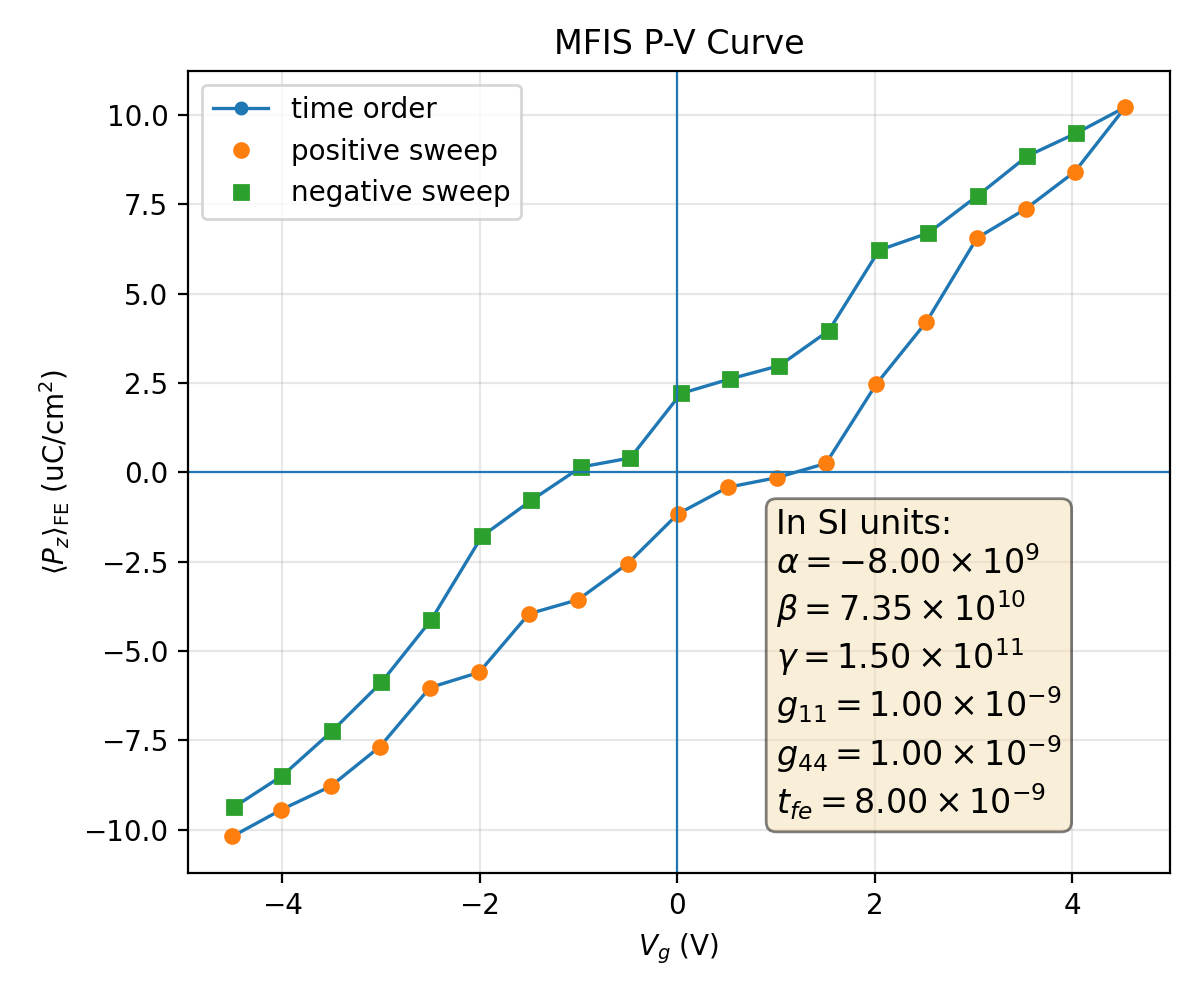

Source data for this figure (header and first rows):
plotfile, step, P_mean, P_min, P_max, P_std, Vg_mean, Vg_min, Vg_max, Vg_std, Nx, Ny, Nz, num_FE_cells, sweep_direction
plt00015262, 15262, 0.1019, -0.3067, 0.3032, 0.2375, -4.506, -4.557, -4.448, 0.03554, 64, 64, 59, 65536, 0.0
plt00016835, 16835, 0.09438, -0.3083, 0.3014, 0.2401, -4.01, -4.061, -3.954, 0.035, 64, 64, 59, 65536, 1.0
plt00018135, 18135, 0.08789, -0.3093, 0.2995, 0.2421, -3.513, -3.564, -3.459, 0.03477, 64, 64, 59, 65536, 1.0
plt00019347, 19347, 0.07674, -0.3095, 0.2982, 0.2456, -3.011, -3.059, -2.951, 0.03457, 64, 64, 59, 65536, 1.0
plt00020153, 20153, 0.06024, -0.3087, 0.2997, 0.2505, -2.506, -2.555, -2.453, 0.0348, 64, 64, 59, 65536, 1.0
plt00020453, 20453, 0.056, -0.3098, 0.2984, 0.251, -2.009, -2.058, -1.956, 0.03483, 64, 64, 59, 65536, 1.0
plt00021157, 21157, 0.0396, -0.3081, 0.3002, 0.2544, -1.503, -1.553, -1.451, 0.03505, 64, 64, 59, 65536, 1.0
plt00021530, 21530, 0.03565, -0.3092, 0.299, 0.2545, -1.005, -1.056, -0.9546, 0.03505, 64, 64, 59, 65536, 1.0
plt00022114, 22114, 0.02554, -0.3099, 0.2981, 0.2555, -0.5031, -0.5494, -0.444, 0.03518, 64, 64, 59, 65536, 1.0
plt00022861, 22861, 0.01166, -0.3073, 0.3042, 0.2569, 0.004359, -0.05162, 0.05784, 0.03639, 64, 64, 59, 65536, 1.0
plt00023487, 23487, 0.004217, -0.306, 0.3038, 0.2574, 0.5081, 0.4559, 0.5566, 0.03558, 64, 64, 59, 65536, 1.0
plt00023803, 23803, 0.001518, -0.3068, 0.3029, 0.2573, 1.006, 0.9536, 1.054, 0.0355, 64, 64, 59, 65536, 1.0
plt00026234, 26234, -0.002471, -0.3078, 0.3017, 0.2571, 1.503, 1.451, 1.551, 0.03539, 64, 64, 59, 65536, 1.0
plt00027328, 27328, -0.02472, -0.3055, 0.3017, 0.2567, 2.015, 1.969, 2.069, 0.03488, 64, 64, 59, 65536, 1.0
plt00028616, 28616, -0.04208, -0.3056, 0.3036, 0.2546, 2.522, 2.473, 2.57, 0.03458, 64, 64, 59, 65536, 1.0
plt00030872, 30872, -0.0655, -0.3001, 0.3067, 0.2498, 3.033, 2.983, 3.073, 0.03345, 64, 64, 59, 65536, 1.0
plt00033427, 33427, -0.07372, -0.3017, 0.3051, 0.2475, 3.529, 3.477, 3.57, 0.03382, 64, 64, 59, 65536, 1.0
plt00037764, 37764, -0.08407, -0.3033, 0.3033, 0.2443, 4.024, 3.971, 4.067, 0.03467, 64, 64, 59, 65536, 1.0
plt00040309, 40309, -0.1021, -0.3007, 0.3064, 0.2378, 4.536, 4.479, 4.574, 0.03307, 64, 64, 59, 65536, 1.0
plt00041446, 41446, -0.09488, -0.299, 0.308, 0.2403, 4.04, 3.985, 4.077, 0.03268, 64, 64, 59, 65536, -1.0
plt00042403, 42403, -0.08846, -0.2973, 0.3093, 0.2423, 3.543, 3.49, 3.581, 0.03251, 64, 64, 59, 65536, -1.0
plt00043506, 43506, -0.07742, -0.2971, 0.3099, 0.2459, 3.042, 2.992, 3.08, 0.03274, 64, 64, 59, 65536, -1.0
plt00044215, 44215, -0.06693, -0.2983, 0.3091, 0.2488, 2.541, 2.491, 2.58, 0.03305, 64, 64, 59, 65536, -1.0
plt00044915, 44915, -0.06213, -0.2972, 0.3096, 0.2493, 2.042, 1.995, 2.082, 0.03317, 64, 64, 59, 65536, -1.0
plt00045478, 45478, -0.03961, -0.3002, 0.3096, 0.2545, 1.533, 1.479, 1.577, 0.03433, 64, 64, 59, 65536, -1.0
plt00046031, 46031, -0.02981, -0.2988, 0.3077, 0.2559, 1.032, 0.9824, 1.072, 0.03383, 64, 64, 59, 65536, -1.0
plt00046301, 46301, -0.02612, -0.2976, 0.3087, 0.2558, 0.5342, 0.4855, 0.5745, 0.03382, 64, 64, 59, 65536, -1.0
plt00046972, 46972, -0.02204, -0.2967, 0.3091, 0.2556, 0.03566, -0.01193, 0.07598, 0.03379, 64, 64, 59, 65536, -1.0
plt00047537, 47537, -0.003993, -0.3041, 0.3072, 0.2574, -0.4774, -0.53, -0.4261, 0.03548, 64, 64, 59, 65536, -1.0
plt00047869, 47869, -0.001476, -0.303, 0.3077, 0.2574, -0.9755, -1.027, -0.9248, 0.03529, 64, 64, 59, 65536, -1.0
plt00049113, 49113, 0.007825, -0.3019, 0.307, 0.2575, -1.478, -1.524, -1.426, 0.03476, 64, 64, 59, 65536, -1.0
plt00049962, 49962, 0.01789, -0.3006, 0.3051, 0.2572, -1.979, -2.021, -1.932, 0.03405, 64, 64, 59, 65536, -1.0
plt00057068, 57068, 0.04121, -0.3063, 0.3022, 0.2548, -2.491, -2.531, -2.441, 0.03406, 64, 64, 59, 65536, -1.0
plt00060370, 60370, 0.05878, -0.3067, 0.3014, 0.2515, -2.997, -3.037, -2.948, 0.03359, 64, 64, 59, 65536, -1.0
plt00065151, 65151, 0.07244, -0.3056, 0.3012, 0.2479, -3.498, -3.536, -3.444, 0.03365, 64, 64, 59, 65536, -1.0
plt00069741, 69741, 0.08486, -0.305, 0.3009, 0.2442, -3.999, -4.038, -3.95, 0.03339, 64, 64, 59, 65536, -1.0
plt00072054, 72054, 0.09375, -0.303, 0.3024, 0.2411, -4.495, -4.535, -4.444, 0.0341, 64, 64, 59, 65536, -1.0
